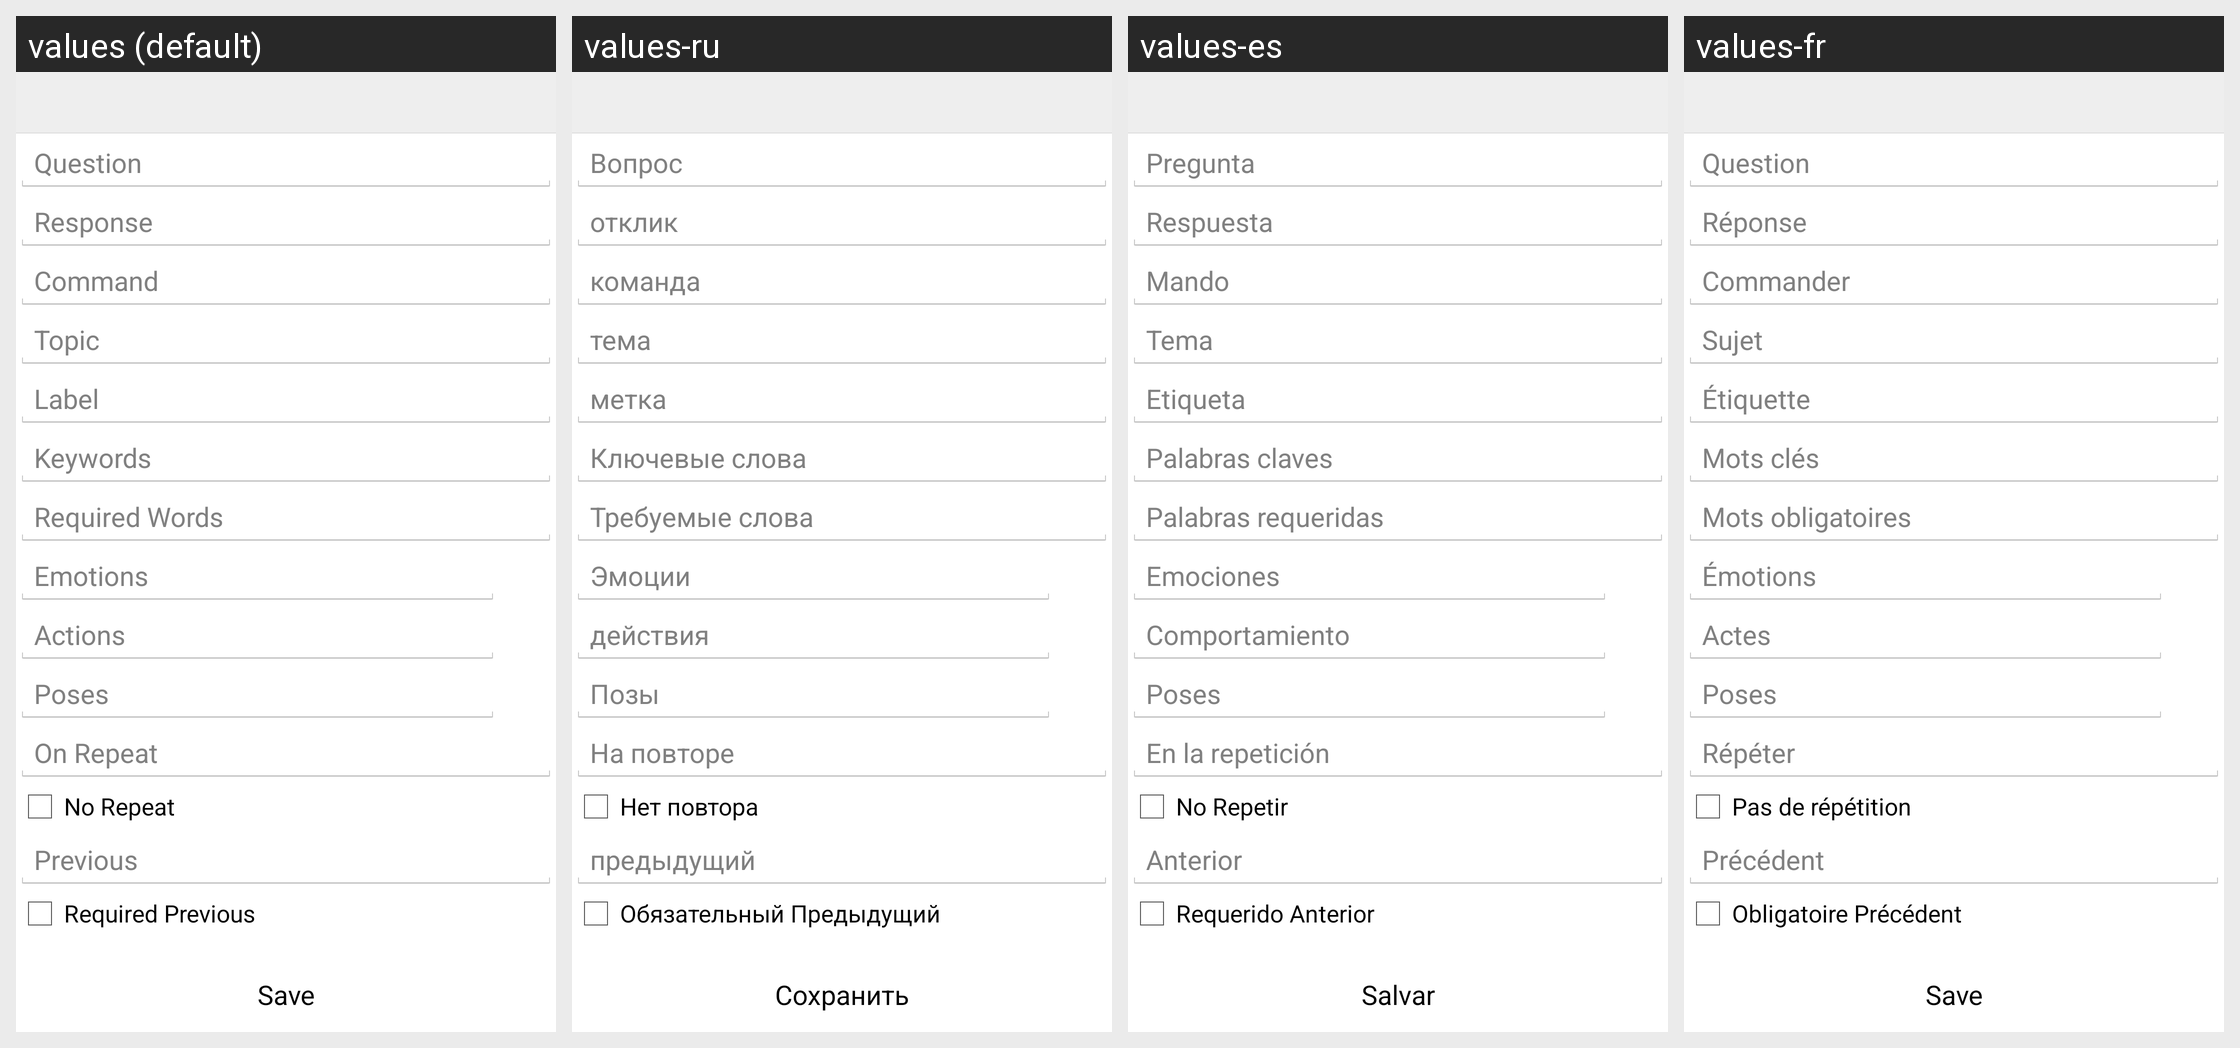

Here is an Android app screen in its default locale and in the app's own translations. Write out the translated-string differences for the strings that appear on this screen.
Android screen res/layout/activity_response.xml rendered under 4 locales, left to right: values (default), values-ru, values-es, values-fr. Device: Nexus 5 (rendered at 1080×1920; each locale shown at half size, 540×960, under a caption strip naming it); theme AppTheme.
Other locales in the repository, not shown: values-de.
Strings drawn on this screen, with the default value and each locale's value (text and hints the layout hard-codes, and strings that could not be matched under every locale, appear in the picture but are not listed):

question
  values: Question
  values-ru: Вопрос
  values-es: Pregunta
  values-fr: Question

response
  values: Response
  values-ru: отклик
  values-es: Respuesta
  values-fr: Réponse

command
  values: Command
  values-ru: команда
  values-es: Mando
  values-fr: Commander

topic
  values: Topic
  values-ru: тема
  values-es: Tema
  values-fr: Sujet

label
  values: Label
  values-ru: метка
  values-es: Etiqueta
  values-fr: Étiquette

keywords
  values: Keywords
  values-ru: Ключевые слова
  values-es: Palabras claves
  values-fr: Mots clés

requiredWords
  values: Required Words
  values-ru: Требуемые слова
  values-es: Palabras requeridas
  values-fr: Mots obligatoires

emotions
  values: Emotions
  values-ru: Эмоции
  values-es: Emociones
  values-fr: Émotions

actions
  values: Actions
  values-ru: действия
  values-es: Comportamiento
  values-fr: Actes

poses
  values: Poses
  values-ru: Позы
  values-es: Poses  [not translated; the default value is used]
  values-fr: Poses  [not translated; the default value is used]

onRepeat
  values: On Repeat
  values-ru: На повторе
  values-es: En la repetición
  values-fr: Répéter

noRepeat
  values: No Repeat
  values-ru: Нет повтора
  values-es: No Repetir
  values-fr: Pas de répétition

previous
  values: Previous
  values-ru: предыдущий
  values-es: Anterior
  values-fr: Précédent

requiredPrevious
  values: Required Previous
  values-ru: Обязательный Предыдущий
  values-es: Requerido Anterior
  values-fr: Obligatoire Précédent

save
  values: Save
  values-ru: Сохранить
  values-es: Salvar
  values-fr: Save  [not translated; the default value is used]
